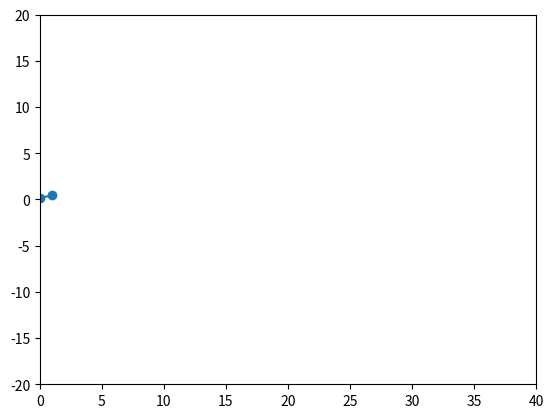

This chart was generated by the following Python code:
# %% Imports
import matplotlib.pyplot as plt
import matplotlib.animation as animation
import numpy as np
from collections import deque
import random

# MAX NO. OF POINTS TO STORE
que = deque(maxlen = 40)

fig, ax = plt.subplots()  # Create figure and axes outside the loop
line, = ax.plot([], []) # Initialize line object
scatter = ax.scatter([], [],)

ax.set_xlim(0, que.maxlen) # Set x-axis limits
ax.set_ylim(-20, 20) # Set y-axis limits


def animate(i):
    perc = random.random()
    que.append(perc)
    
    x = range(len(que))
    y = list(que) # Convert deque to list for plotting

    line.set_data(x, y)  # Update line data
    scatter.set_offsets(np.c_[x,y])

    return line, scatter,


ani = animation.FuncAnimation(fig, animate, interval=1000, blit=True) # increased interval for slower animation

plt.show()

# while True:

# 	# GENERATING THE POINTS - FOR DEMO
# 	perc = random.random()
# 	que.append(perc)
	
# 	# PLOTTING THE POINTS
# 	plt.plot(que)
# 	plt.scatter(range(len(que)),que)

# 	# SET Y AXIS RANGE
# 	plt.ylim(-1,4)
	
# 	# DRAW, PAUSE AND CLEAR
# 	plt.draw()
# 	plt.pause(0.1)
# 	plt.clf()
# %%
